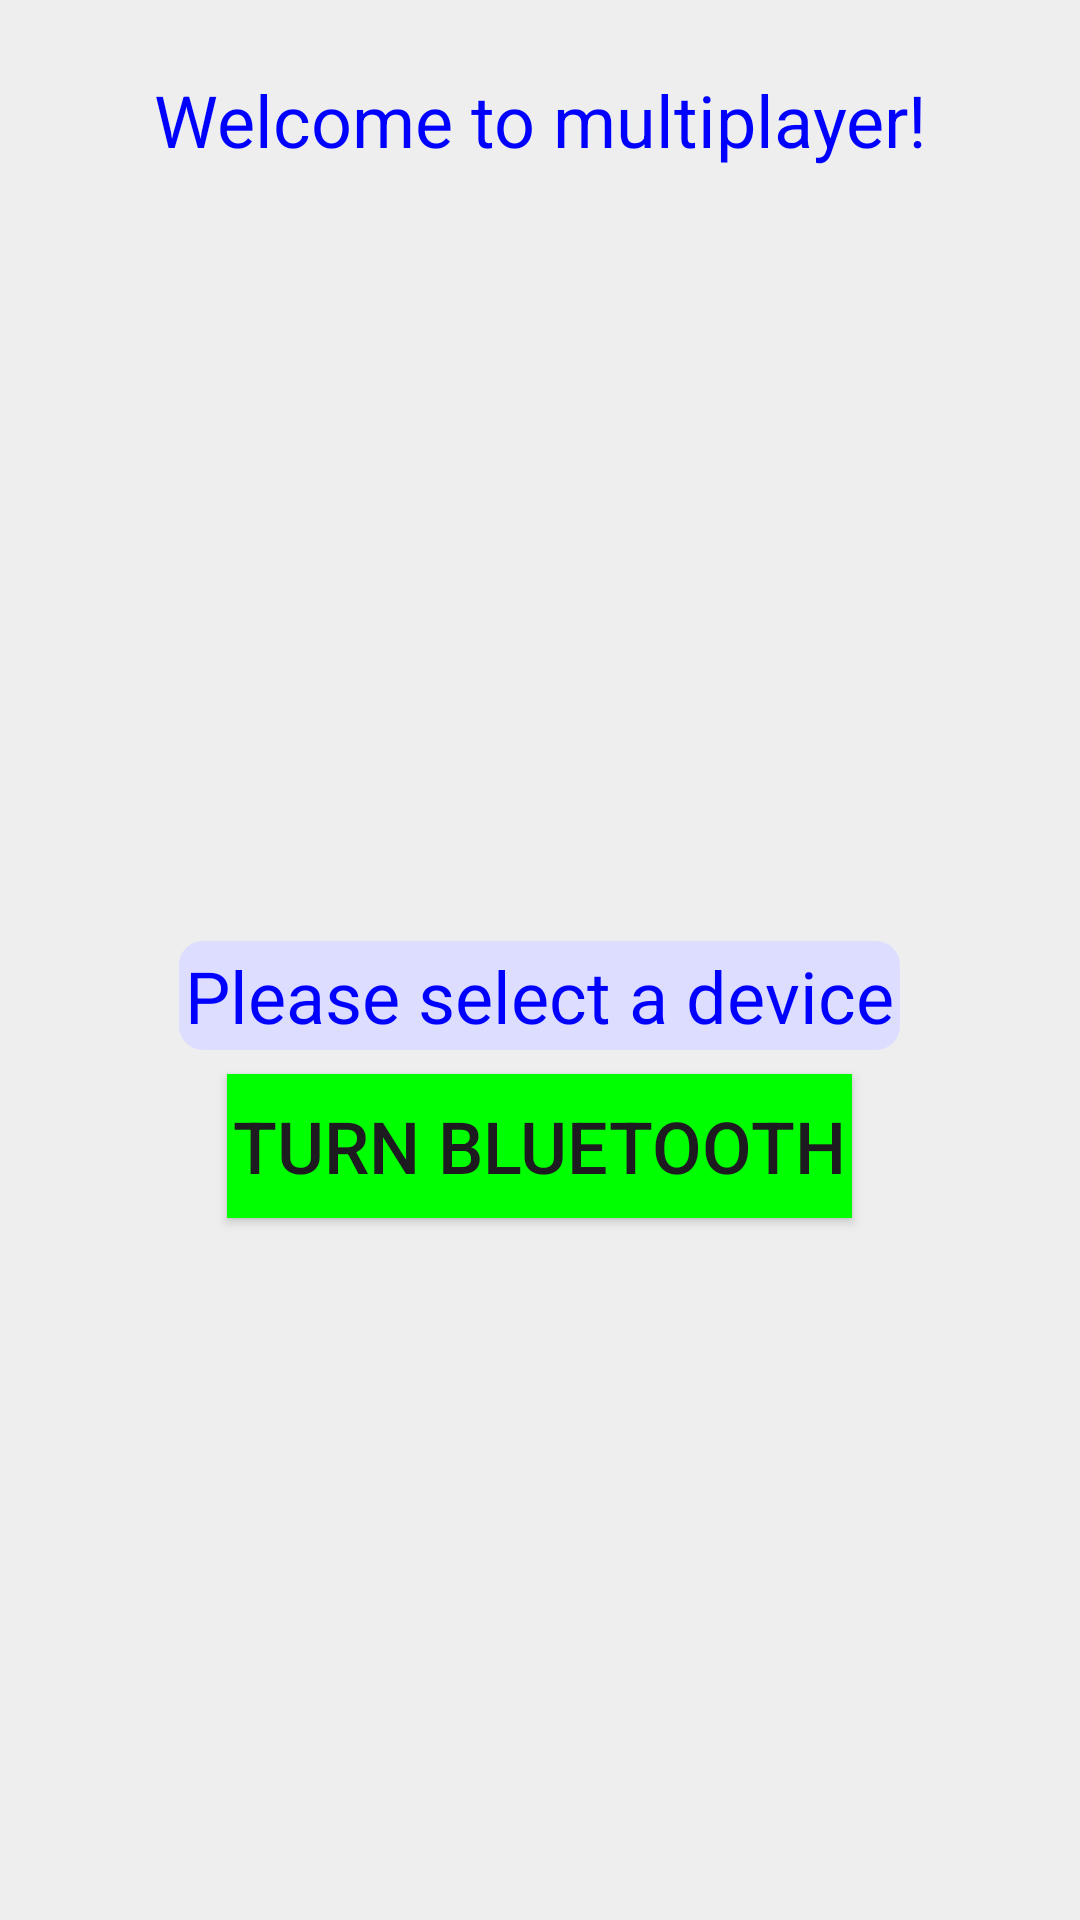

Write the Android layout XML for this screen, with the resource values it uses.
<!-- AndroidManifest.xml: application theme Theme.CrossesAndNaughts -->
<!-- res/layout/multiplayer_activity.xml -->
<?xml version="1.0" encoding="utf-8"?>
<LinearLayout xmlns:android="http://schemas.android.com/apk/res/android"
    android:layout_width="match_parent"
    android:layout_height="match_parent"
    xmlns:tools="http://schemas.android.com/tools"
    android:gravity="center"
    android:orientation="vertical"
    tools:context=".MultiplayerActivity"
    android:background="@color/cream2"
    >
    <TextView
        android:layout_width="match_parent"
        android:layout_height="0dp"
        android:layout_weight="1"
        android:text="Welcome to multiplayer!"
        android:textSize="24sp"
        android:textColor="@color/blue"
        android:gravity="center"
        android:background="@drawable/rect"
        />

    <LinearLayout
        android:layout_width="match_parent"
        android:layout_height="0dp"
        android:layout_weight="7"
        android:gravity="center"
        android:orientation="vertical"
        >

        <TextView
            android:layout_width="wrap_content"
            android:layout_height="wrap_content"
            android:text="Please select a device"
            android:textSize="24sp"
            android:textColor="@color/blue"
            android:background="@drawable/rect"
            android:backgroundTint="@color/cream"
            android:layout_margin="4dp"
            android:padding="2dp"

            />

        <LinearLayout
            android:layout_width="320dp"
            android:layout_height="wrap_content"
            android:gravity="start|center"
            android:orientation="vertical"
            android:background="@drawable/rect"
            android:backgroundTint="@color/cream"
            >

            <ListView
                android:id="@+id/device_list"
                android:layout_width="match_parent"
                android:layout_height="wrap_content"
                android:divider="@color/grey"
                android:dividerHeight="2dp"
                />

        </LinearLayout>

        <Button
            android:id="@+id/scan_device"
            android:layout_width="wrap_content"
            android:layout_height="wrap_content"
            android:textSize="24sp"
            android:text="Turn Bluetooth"
            android:layout_margin="4dp"
            android:padding="2dp"
            android:background="@color/green"
            />

    </LinearLayout>

</LinearLayout>
<!-- resources referenced by this layout -->
<resources>
  <color name="blue">#FF0000FF</color>
  <color name="cream">#DDDDFF</color>
  <color name="cream2">#FFEEEEEE</color>
  <color name="green">#FF00FF00</color>
  <color name="grey">#FF8D8D8D</color>
  <!-- drawable rect (drawable) -->
  <?xml version="1.0" encoding="utf-8"?>
  <shape xmlns:android="http://schemas.android.com/apk/res/android"
      android:visible="true"
      >
  
      <corners
          android:topLeftRadius="8dp"
          android:bottomLeftRadius="8dp"
          android:topRightRadius="8dp"
          android:bottomRightRadius="8dp"
          />
      <padding
          android:left="8dp"
          android:right="8dp"
          />
  </shape>
  <style name="Theme.CrossesAndNaughts" parent="Base.Theme.CrossesAndNaughts" />
  <style name="Base.Theme.CrossesAndNaughts" parent="Theme.Material3.DayNight.NoActionBar">
          
          <item name="android:windowBackground">@drawable/logo</item>
      </style>
</resources>
